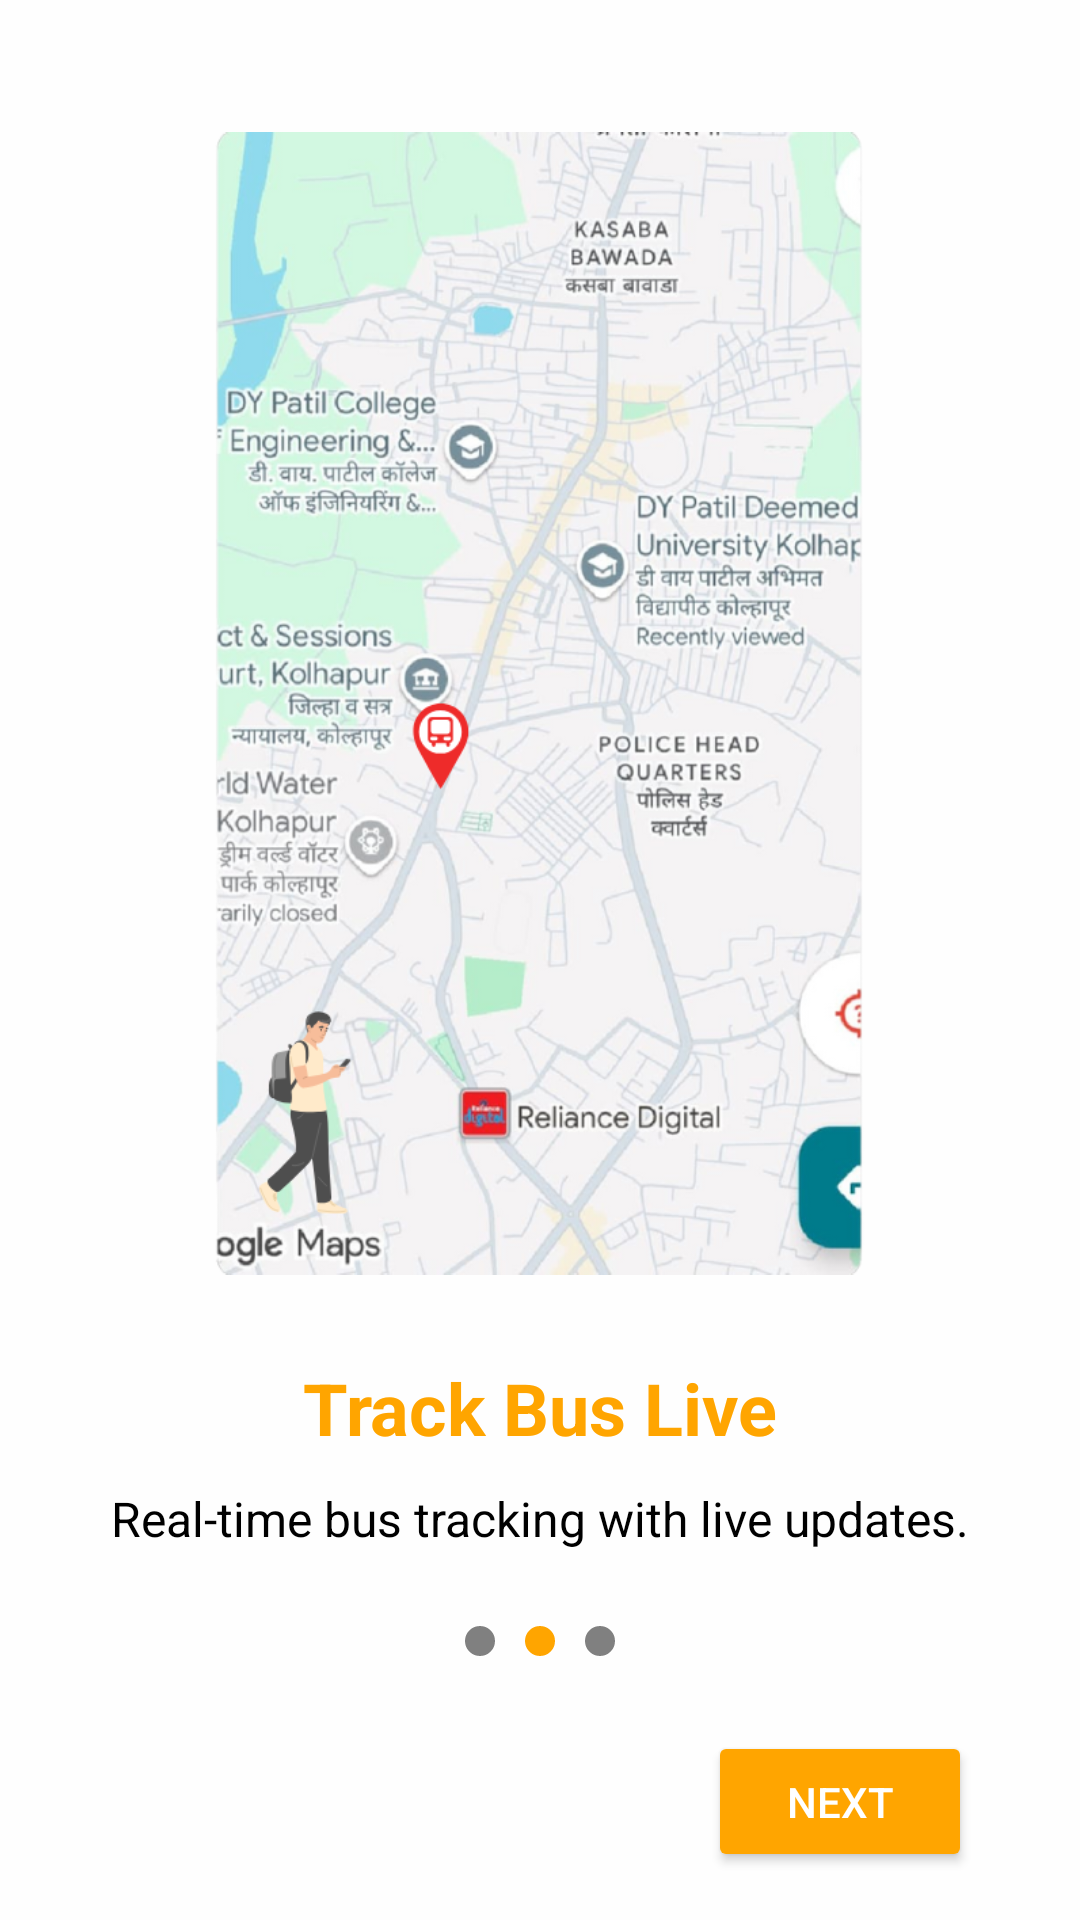

Here is an Android app screen rendered from its layout file. Give the layout XML and the strings, colors and styles it references.
<!-- AndroidManifest.xml: application theme Theme.Bustrackingapp -->
<!-- res/layout/activity_track_bus.xml -->
<?xml version="1.0" encoding="utf-8"?>
<LinearLayout xmlns:android="http://schemas.android.com/apk/res/android"
    android:layout_width="match_parent"
    android:layout_height="match_parent"
    android:background="#FEFEFE"
    android:orientation="vertical"
    android:gravity="center"
    android:padding="16dp">

    <ImageView
        android:layout_width="269dp"
        android:layout_height="437dp"
        android:contentDescription="Bus Icon"
        android:src="@drawable/map" />

    <TextView
        android:layout_width="wrap_content"
        android:layout_height="wrap_content"
        android:text="Track Bus Live"
        android:textSize="24sp"
        android:textColor="#FFA500"
        android:textStyle="bold" />

    <TextView
        android:layout_width="wrap_content"
        android:layout_height="wrap_content"
        android:text="Real-time bus tracking with live updates."
        android:textSize="16sp"
        android:textColor="#000000"
        android:layout_marginTop="10dp" />

    <LinearLayout
        android:layout_width="wrap_content"
        android:layout_height="wrap_content"
        android:layout_marginTop="20dp">

        <View
            android:layout_width="10dp"
            android:layout_height="10dp"
            android:background="@drawable/circle_dot_gray"
            android:layout_margin="5dp"
            android:layout_gravity="center" />

        <View
            android:layout_width="10dp"
            android:layout_height="10dp"
            android:background="@drawable/circle_dot_orange"
            android:layout_margin="5dp"
            android:layout_gravity="center" />

        <View
            android:layout_width="10dp"
            android:layout_height="10dp"
            android:background="@drawable/circle_dot_gray"
            android:layout_margin="5dp"
            android:layout_gravity="center" />

    </LinearLayout>

    <Button
        android:id="@+id/nextButton"
        android:layout_width="wrap_content"
        android:layout_height="wrap_content"
        android:layout_marginTop="20dp"
        android:layout_marginLeft="100dp"
        android:backgroundTint="#FFA500"
        android:text="Next"
        android:textColor="#FFFFFF" />

</LinearLayout>
<!-- resources referenced by this layout -->
<resources>
  <!-- drawable circle_dot_gray (drawable) -->
  <?xml version="1.0" encoding="utf-8"?>
  <shape xmlns:android="http://schemas.android.com/apk/res/android"
      android:shape="oval">
      <solid android:color="#808080" />
      <size
          android:width="10dp"
          android:height="10dp" />
  </shape>
  <!-- drawable circle_dot_orange (drawable) -->
  <?xml version="1.0" encoding="utf-8"?>
  <shape xmlns:android="http://schemas.android.com/apk/res/android"
      android:shape="oval">
      <solid android:color="#FFA500" />
      <size
          android:width="10dp"
          android:height="10dp" />
  </shape>
  <!-- drawable map: png bitmap (drawable, 529242 bytes) -->
  <style name="Theme.Bustrackingapp" parent="Base.Theme.Bustrackingapp" />
  <style name="Base.Theme.Bustrackingapp" parent="Theme.Material3.DayNight.NoActionBar">
          
          
      </style>
</resources>
